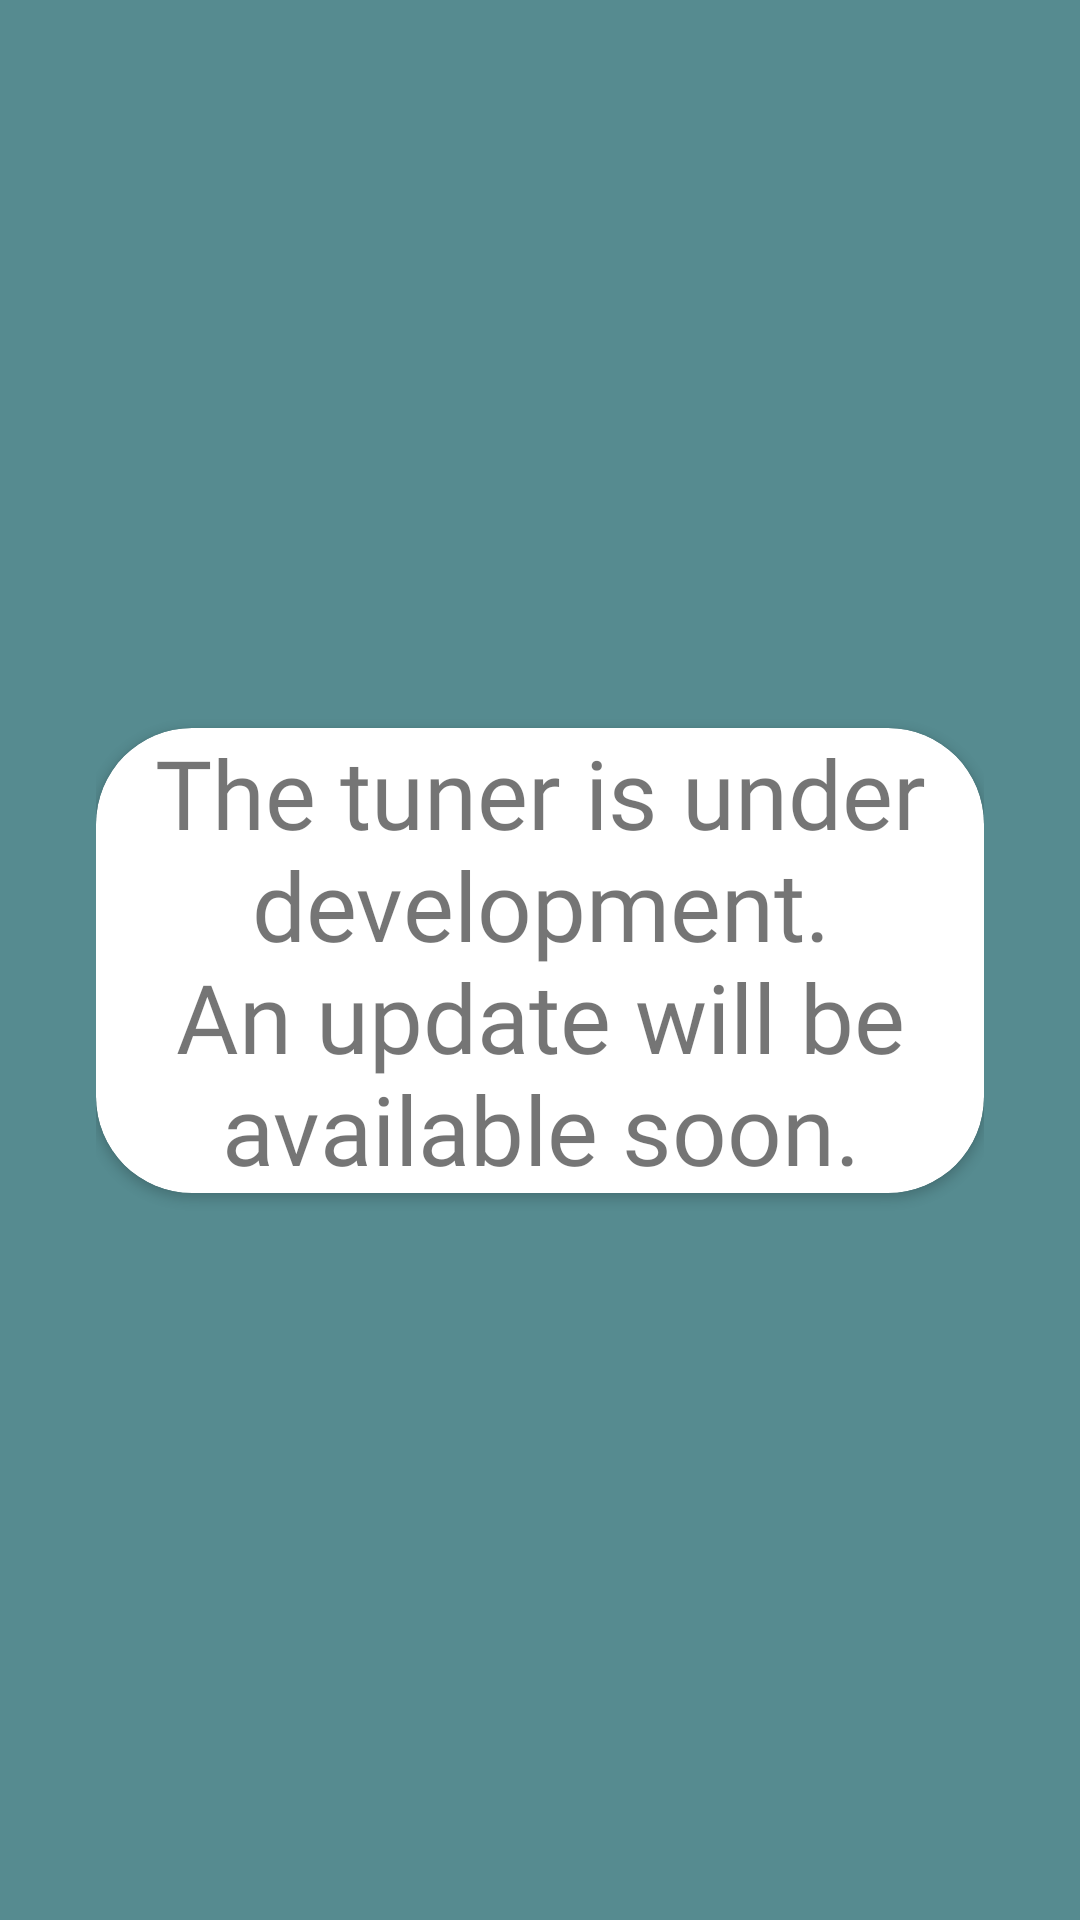

Layout XML and referenced resources for this Android screen:
<!-- AndroidManifest.xml: application theme Theme.TrumpetABC -->
<!-- res/layout/fragment_tuner.xml -->
<?xml version="1.0" encoding="utf-8"?>
<androidx.constraintlayout.widget.ConstraintLayout xmlns:android="http://schemas.android.com/apk/res/android"
    xmlns:app="http://schemas.android.com/apk/res-auto"
    xmlns:tools="http://schemas.android.com/tools"
    android:layout_width="match_parent"
    android:layout_height="match_parent"
    android:background="@color/background_color"
    android:padding="32dp"
    tools:context=".views.TunerFragment">

    <androidx.cardview.widget.CardView
        android:layout_width="wrap_content"
        android:layout_height="wrap_content"
        android:layout_marginStart="8dp"
        android:layout_marginTop="8dp"
        android:layout_marginEnd="8dp"
        android:layout_marginBottom="8dp"
        app:cardCornerRadius="32dp"
        app:layout_constraintBottom_toBottomOf="parent"
        app:layout_constraintEnd_toEndOf="parent"
        app:layout_constraintStart_toStartOf="parent"
        app:layout_constraintTop_toTopOf="parent">

        <TextView
            android:id="@+id/temp_banner"
            android:layout_width="wrap_content"
            android:layout_height="wrap_content"
            android:textAlignment="center"
            android:fontFamily="@font/pangolin"
            android:textSize="32sp"
            android:text="@string/temp_banner"/>











    </androidx.cardview.widget.CardView>

</androidx.constraintlayout.widget.ConstraintLayout>
<!-- resources referenced by this layout -->
<resources>
  <color name="background_color">#568B90</color>
  <string name="temp_banner">The tuner is under development.\nAn update will be available soon.</string>
  <string name="tuner_description">Tuner</string>
  <style name="Theme.TrumpetABC" parent="Theme.MaterialComponents.Light.NoActionBar">
          
          <item name="colorPrimary">@color/primaryColor</item>
          <item name="colorOnPrimary">@color/black</item>
          <item name="android:textColorPrimary">@color/black</item>
          <item name="android:textColorSecondary">@color/black</item>
          
          <item name="colorSecondary">@color/secondaryColor</item>
          <item name="colorOnSecondary">@color/black</item>
          
          <item name="android:statusBarColor">?attr/colorSecondary</item>
          
          <item name="windowActionBar">false</item>
          <item name="windowNoTitle">true</item>
          <item name="android:forceDarkAllowed">false</item>
      </style>
  <color name="primaryColor">#99772E</color>
  <color name="black">#FF000000</color>
  <color name="secondaryColor">#4B696C</color>
</resources>
